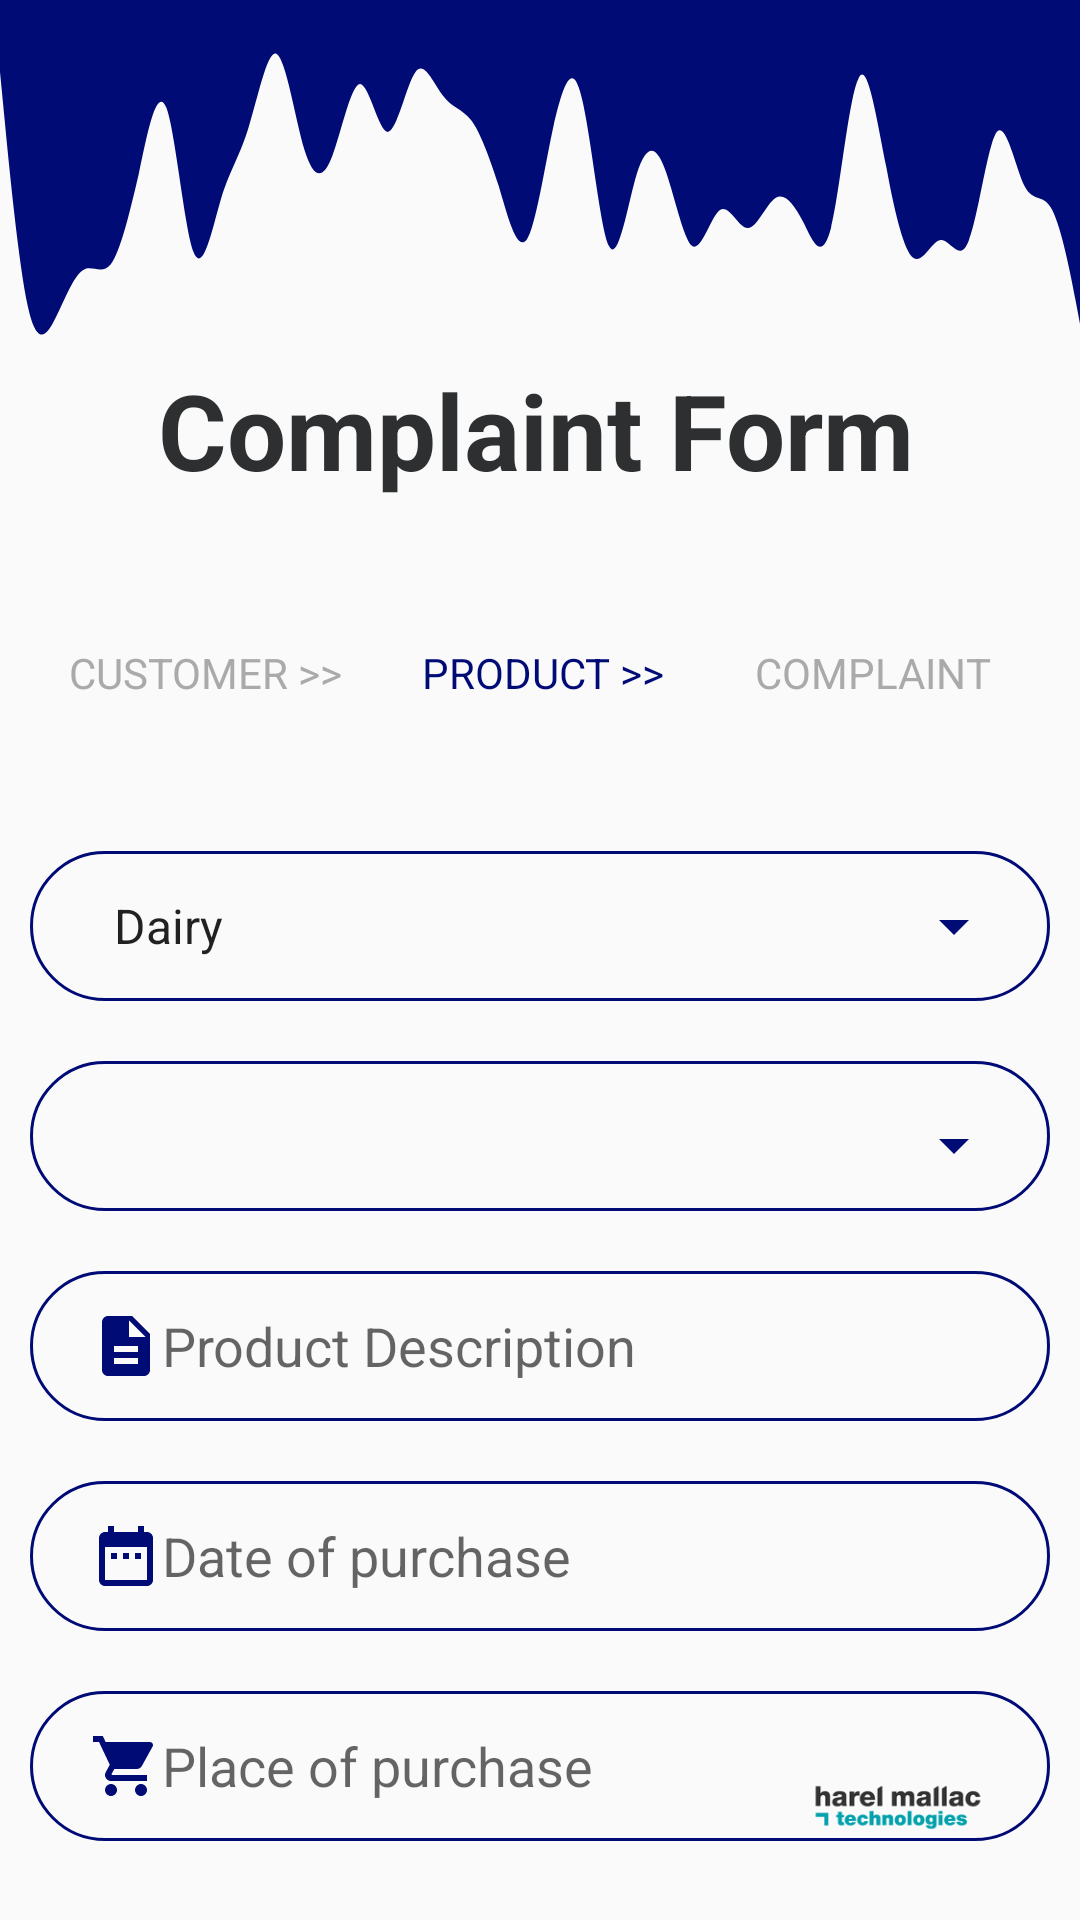

Here is an Android app screen rendered from its layout file. Give the layout XML and the strings, colors and styles it references.
<!-- AndroidManifest.xml: application theme AppTheme -->
<!-- res/layout/activity_complaint_product.xml -->
<?xml version="1.0" encoding="utf-8"?>
<androidx.constraintlayout.widget.ConstraintLayout xmlns:android="http://schemas.android.com/apk/res/android"
    xmlns:app="http://schemas.android.com/apk/res-auto"
    xmlns:tools="http://schemas.android.com/tools"
    android:layout_width="match_parent"
    android:layout_height="match_parent"
    tools:context=".ComplaintProductActivity">

    <TextView
        android:id="@+id/textView6"
        android:layout_width="wrap_content"
        android:layout_height="wrap_content"
        android:layout_marginTop="48dp"
        android:text="COMPLAINT"
        android:textColor="@android:color/darker_gray"
        android:textSize="14sp"
        app:layout_constraintEnd_toEndOf="parent"
        app:layout_constraintStart_toEndOf="@+id/textView4"
        app:layout_constraintTop_toBottomOf="@+id/complaintTitle" />

    <View
        android:id="@+id/waveView2"
        android:layout_width="0dp"
        android:layout_height="120dp"
        android:background="@drawable/wavy"
        app:layout_constraintEnd_toEndOf="parent"
        app:layout_constraintStart_toStartOf="parent"
        app:layout_constraintTop_toTopOf="parent" />

    <TextView
        android:id="@+id/complaintTitle"
        android:layout_width="wrap_content"
        android:layout_height="wrap_content"
        android:text="Complaint Form"
        android:textColor="#2D2F31"
        android:textSize="35sp"
        android:textStyle="bold"
        app:layout_constraintBottom_toBottomOf="parent"
        app:layout_constraintEnd_toEndOf="parent"
        app:layout_constraintHorizontal_bias="0.488"
        app:layout_constraintStart_toStartOf="parent"
        app:layout_constraintTop_toBottomOf="@+id/waveView2"
        app:layout_constraintVertical_bias="0.0" />

    <TextView
        android:id="@+id/textView4"
        android:layout_width="wrap_content"
        android:layout_height="wrap_content"
        android:layout_marginTop="48dp"
        android:text=" PRODUCT >>"
        android:textColor="@color/colorPrimary"
        android:textSize="14sp"
        app:layout_constraintEnd_toEndOf="parent"
        app:layout_constraintHorizontal_bias="0.498"
        app:layout_constraintStart_toStartOf="parent"
        app:layout_constraintTop_toBottomOf="@+id/complaintTitle" />

    <TextView
        android:id="@+id/customerView"
        android:layout_width="wrap_content"
        android:layout_height="wrap_content"
        android:layout_marginTop="48dp"
        android:text="CUSTOMER >>"
        android:textColor="@android:color/darker_gray"
        android:textSize="14sp"
        app:layout_constraintEnd_toStartOf="@+id/textView4"
        app:layout_constraintStart_toStartOf="parent"
        app:layout_constraintTop_toBottomOf="@+id/complaintTitle" />

    <ImageView
        android:id="@+id/imageView3"
        android:layout_width="64dp"
        android:layout_height="75dp"
        app:layout_constraintBottom_toBottomOf="parent"
        app:layout_constraintEnd_toEndOf="parent"
        app:layout_constraintHorizontal_bias="0.903"
        app:layout_constraintStart_toStartOf="parent"
        app:srcCompat="@drawable/hmt_logo" />

    <Spinner
        android:id="@+id/spinner"
        android:layout_width="match_parent"
        android:layout_height="50dp"
        android:layout_marginStart="10dp"
        android:layout_marginTop="50dp"
        android:layout_marginEnd="10dp"
        android:background="@drawable/roud_border"
        android:entries="@array/spinnerEntries"
        android:paddingLeft="20dp"
        android:paddingRight="20dp"
        app:layout_constraintEnd_toEndOf="parent"
        app:layout_constraintHorizontal_bias="0.536"
        app:layout_constraintStart_toStartOf="parent"
        app:layout_constraintTop_toBottomOf="@+id/textView4" />

    <Spinner
        android:id="@+id/productName"
        android:layout_width="match_parent"
        android:layout_height="50dp"
        android:layout_marginStart="10dp"
        android:layout_marginTop="20dp"
        android:layout_marginEnd="10dp"
        android:background="@drawable/roud_border"
        android:paddingLeft="20dp"
        android:paddingRight="40dp"
        app:layout_constraintEnd_toEndOf="parent"
        app:layout_constraintStart_toStartOf="parent"
        app:layout_constraintTop_toBottomOf="@+id/spinner" />

    <EditText
        android:id="@+id/productDescription"
        android:layout_width="match_parent"
        android:layout_height="50dp"
        android:layout_marginStart="10dp"
        android:layout_marginTop="20dp"
        android:layout_marginEnd="10dp"
        android:background="@drawable/roud_border"
        android:drawableStart="@drawable/ic_baseline_description"
        android:ems="10"
        android:hint="Product Description"
        android:inputType="textPersonName"
        android:paddingLeft="20dp"
        android:paddingRight="20dp"
        app:layout_constraintEnd_toEndOf="parent"
        app:layout_constraintHorizontal_bias="0.0"
        app:layout_constraintStart_toStartOf="parent"
        app:layout_constraintTop_toBottomOf="@+id/productName" />

    <EditText
        android:id="@+id/purchaseDate"
        android:layout_width="0dp"
        android:layout_height="50dp"
        android:layout_marginStart="10dp"
        android:layout_marginTop="20dp"
        android:layout_marginEnd="10dp"
        android:background="@drawable/roud_border"
        android:ems="10"
        android:drawableStart="@drawable/ic_baseline_date"
        android:hint="Date of purchase"
        android:inputType="date"
        android:paddingLeft="20dp"
        android:paddingRight="20dp"
        app:layout_constraintEnd_toEndOf="parent"
        app:layout_constraintStart_toStartOf="parent"
        app:layout_constraintTop_toBottomOf="@+id/productDescription"
        android:clickable="true"
        android:editable="false"
        android:focusable="false"
        />

    <EditText
        android:id="@+id/placeOfPurchase"
        android:layout_width="match_parent"
        android:layout_height="50dp"
        android:layout_marginStart="10dp"
        android:layout_marginTop="20dp"
        android:layout_marginEnd="10dp"
        android:background="@drawable/roud_border"
        android:drawableStart="@drawable/ic_baseline_shopping"
        android:ems="10"
        android:hint="Place of purchase"
        android:inputType="textPersonName"
        android:paddingLeft="20dp"
        android:paddingRight="20dp"
        app:layout_constraintEnd_toEndOf="parent"
        app:layout_constraintHorizontal_bias="1.0"
        app:layout_constraintStart_toStartOf="parent"
        app:layout_constraintTop_toBottomOf="@+id/purchaseDate" />

    <Button
        android:id="@+id/buttonProduct"
        android:layout_width="wrap_content"
        android:layout_height="wrap_content"
        android:layout_marginTop="85dp"
        android:layout_marginBottom="80dp"
        android:background="@drawable/round_button"
        android:text=">>"
        android:textColor="@color/design_default_color_on_primary"
        android:textSize="30sp"
        app:layout_constraintBottom_toBottomOf="parent"
        app:layout_constraintEnd_toEndOf="parent"
        app:layout_constraintHorizontal_bias="0.498"
        app:layout_constraintStart_toStartOf="parent"
        app:layout_constraintTop_toBottomOf="@+id/placeOfPurchase" />

    <TextView
        android:id="@+id/arrow"
        android:layout_width="wrap_content"
        android:layout_height="wrap_content"
        android:layout_marginEnd="20dp"
        android:drawableStart="@drawable/ic_baseline_arrow_drop_down"
        app:layout_constraintBottom_toBottomOf="@+id/spinner"
        app:layout_constraintEnd_toEndOf="@+id/spinner"
        app:layout_constraintTop_toTopOf="@+id/spinner" />

    <TextView
        android:id="@+id/arrow2"
        android:layout_width="wrap_content"
        android:layout_height="wrap_content"
        android:layout_marginEnd="20dp"
        android:drawableStart="@drawable/ic_baseline_arrow_drop_down"
        app:layout_constraintBottom_toBottomOf="@+id/productName"
        app:layout_constraintEnd_toEndOf="@+id/productName"
        app:layout_constraintTop_toTopOf="@+id/productName"
        app:layout_constraintVertical_bias="0.615" />


</androidx.constraintlayout.widget.ConstraintLayout>
<!-- resources referenced by this layout -->
<resources>
  <string-array name="spinnerEntries">
          <item>Dairy</item>
          <item>Frozen</item>
          <item>Liquid</item>
          <item>Dry</item>
      </string-array>
  <color name="colorPrimary">#000b76</color>
  <!-- drawable hmt_logo: png bitmap (drawable, 8776 bytes) -->
  <!-- drawable ic_baseline_arrow_drop_down (drawable) -->
  <vector android:height="24dp" android:tint="#000B76"
      android:viewportHeight="24" android:viewportWidth="24"
      android:width="24dp" xmlns:android="http://schemas.android.com/apk/res/android">
      <path android:fillColor="@android:color/white" android:pathData="M7,10l5,5 5,-5z"/>
  </vector>
  <!-- drawable ic_baseline_date (drawable) -->
  <vector android:height="24dp" android:tint="#000B76"
      android:viewportHeight="24" android:viewportWidth="24"
      android:width="24dp" xmlns:android="http://schemas.android.com/apk/res/android">
      <path android:fillColor="@android:color/white" android:pathData="M9,11L7,11v2h2v-2zM13,11h-2v2h2v-2zM17,11h-2v2h2v-2zM19,4h-1L18,2h-2v2L8,4L8,2L6,2v2L5,4c-1.11,0 -1.99,0.9 -1.99,2L3,20c0,1.1 0.89,2 2,2h14c1.1,0 2,-0.9 2,-2L21,6c0,-1.1 -0.9,-2 -2,-2zM19,20L5,20L5,9h14v11z"/>
  </vector>
  <!-- drawable ic_baseline_description (drawable) -->
  <vector android:height="24dp" android:tint="#000B76"
      android:viewportHeight="24" android:viewportWidth="24"
      android:width="24dp" xmlns:android="http://schemas.android.com/apk/res/android">
      <path android:fillColor="@android:color/white" android:pathData="M14,2L6,2c-1.1,0 -1.99,0.9 -1.99,2L4,20c0,1.1 0.89,2 1.99,2L18,22c1.1,0 2,-0.9 2,-2L20,8l-6,-6zM16,18L8,18v-2h8v2zM16,14L8,14v-2h8v2zM13,9L13,3.5L18.5,9L13,9z"/>
  </vector>
  <!-- drawable ic_baseline_shopping (drawable) -->
  <vector android:height="24dp" android:tint="#000B76"
      android:viewportHeight="24" android:viewportWidth="24"
      android:width="24dp" xmlns:android="http://schemas.android.com/apk/res/android">
      <path android:fillColor="@android:color/white" android:pathData="M7,18c-1.1,0 -1.99,0.9 -1.99,2S5.9,22 7,22s2,-0.9 2,-2 -0.9,-2 -2,-2zM1,2v2h2l3.6,7.59 -1.35,2.45c-0.16,0.28 -0.25,0.61 -0.25,0.96 0,1.1 0.9,2 2,2h12v-2L7.42,15c-0.14,0 -0.25,-0.11 -0.25,-0.25l0.03,-0.12 0.9,-1.63h7.45c0.75,0 1.41,-0.41 1.75,-1.03l3.58,-6.49c0.08,-0.14 0.12,-0.31 0.12,-0.48 0,-0.55 -0.45,-1 -1,-1L5.21,4l-0.94,-2L1,2zM17,18c-1.1,0 -1.99,0.9 -1.99,2s0.89,2 1.99,2 2,-0.9 2,-2 -0.9,-2 -2,-2z"/>
  </vector>
  <!-- drawable roud_border (drawable) -->
  <?xml version="1.0" encoding="utf-8"?>
  <shape android:shape="rectangle" xmlns:android="http://schemas.android.com/apk/res/android">
      <stroke android:color="@color/colorPrimary"
          android:width="1dp"/>1
      <corners android:radius="100dp"/>
  
  </shape>
  <!-- drawable wavy: vector/xml drawable (drawable, 2224 chars, omitted) -->
  <style name="AppTheme" parent="Theme.AppCompat.Light.NoActionBar">
          
          <item name="colorPrimary">#000b76</item>
          <item name="colorPrimaryDark">#000b76</item>
          <item name="colorAccent">#000b76</item>
      </style>
</resources>
